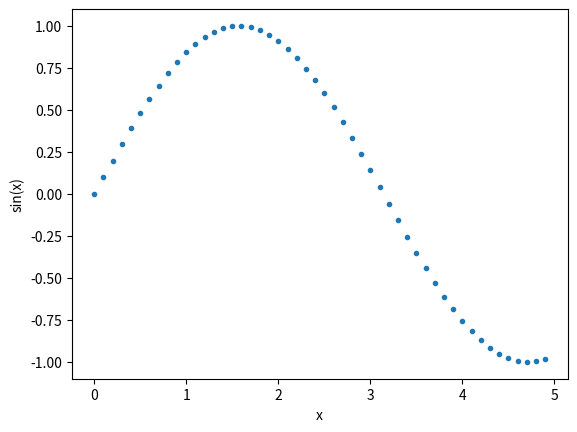

Write Python code to recreate this figure.
%matplotlib inline
import numpy as np
import matplotlib.pyplot as plt

x = np.arange(0,5,0.1)  #create x = [0..5] in 0.1 incremenets
y = np.sin(x)           #y = sin(x)
plt.plot(x,y,'.')           #make a plot with dots
plt.xlabel('x')         #label x axis
plt.ylabel('sin(x)')    #label y axis
plt.show()              #show the plot on the screen

